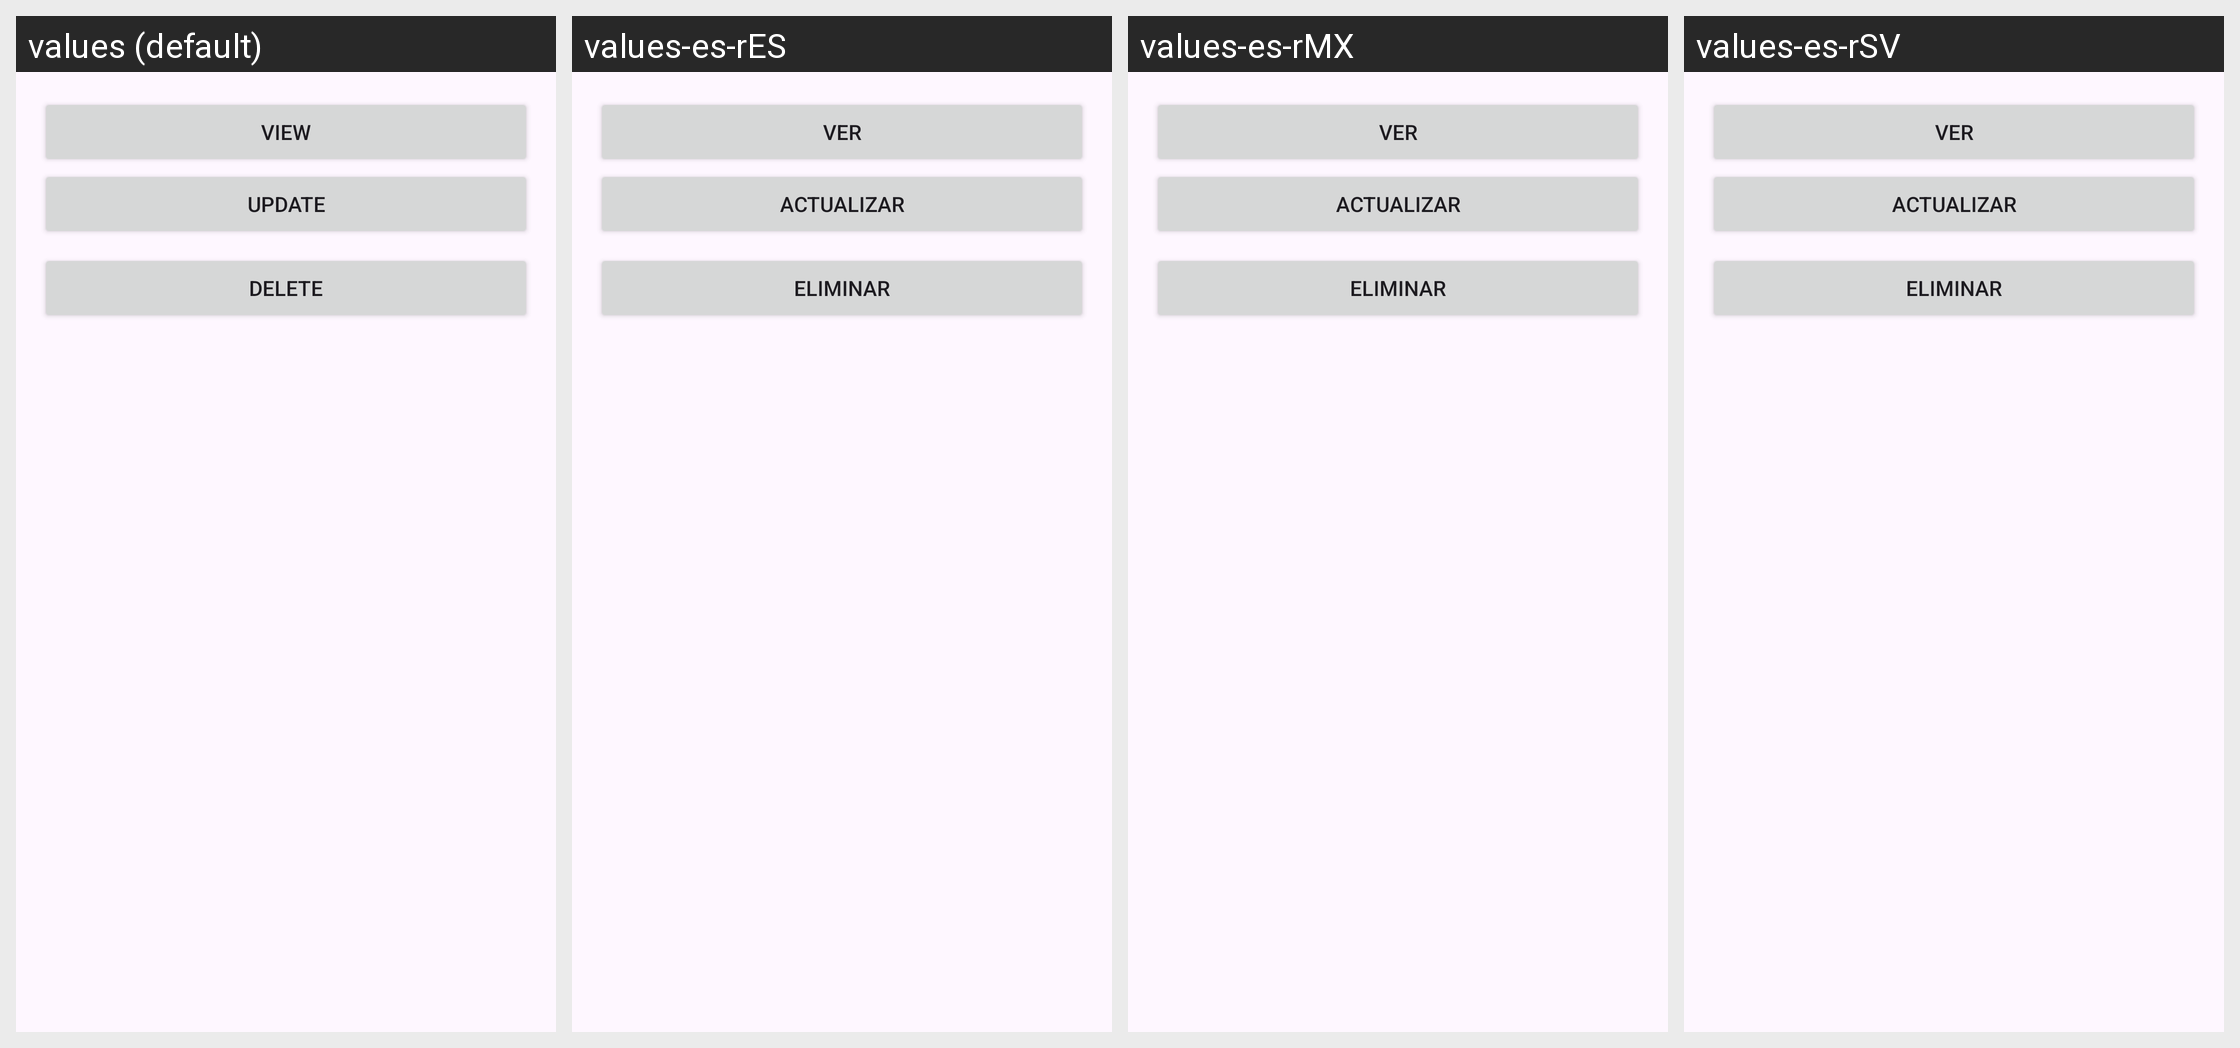

Strings drawn on this Android screen and how each of the app's shown locales translates them:
Android screen res/layout/dialog_options.xml rendered under 4 locales, left to right: values (default), values-es-rES, values-es-rMX, values-es-rSV. Device: Nexus 5 (rendered at 1080×1920; each locale shown at half size, 540×960, under a caption strip naming it); theme Theme.ControlDeMedicamentosYArticulosDelHogar.
Strings drawn on this screen, with the default value and each locale's value (text and hints the layout hard-codes, and strings that could not be matched under every locale, appear in the picture but are not listed):

view
  values: View
  values-es-rES: Ver
  values-es-rMX: Ver
  values-es-rSV: Ver

update
  values: Update
  values-es-rES: Actualizar
  values-es-rMX: Actualizar
  values-es-rSV: Actualizar

delete
  values: Delete
  values-es-rES: Eliminar
  values-es-rMX: Eliminar
  values-es-rSV: Eliminar
